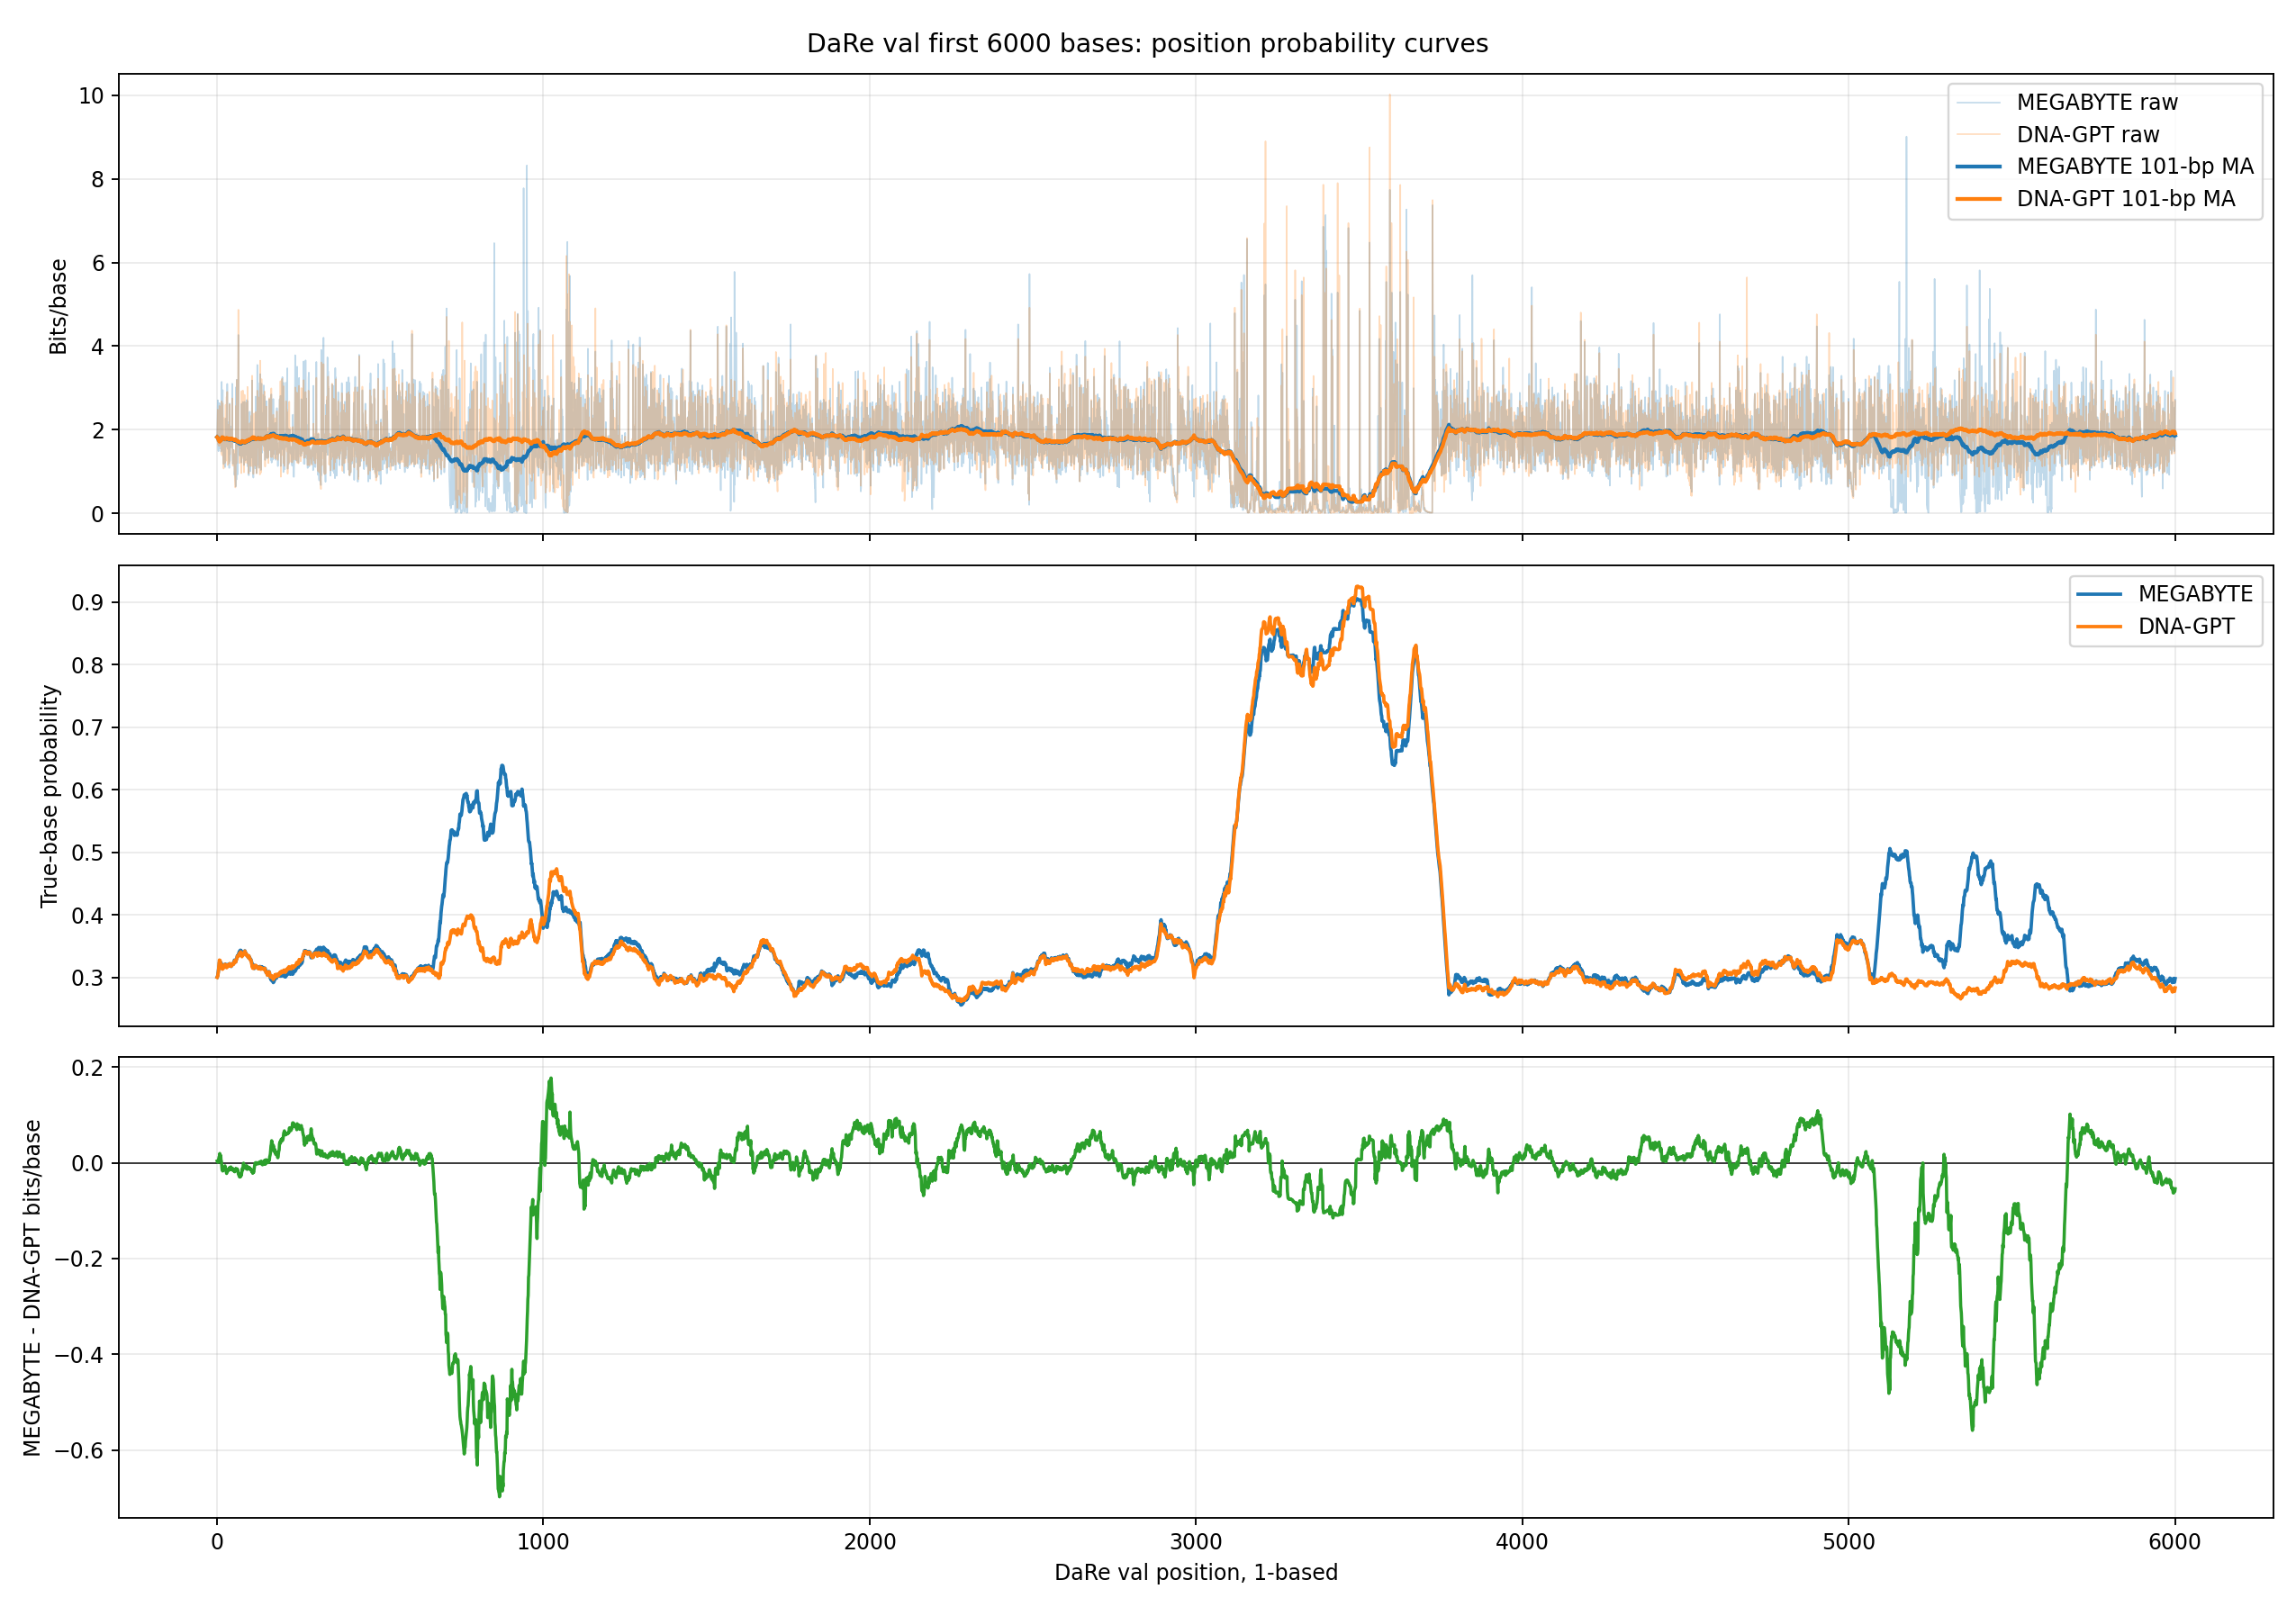

The file beside this chart, header and first rows:
position_one_based, position_zero_based, base, megabyte_bits_per_base, dnagpt_bits_per_base, megabyte_true_base_probability, dnagpt_true_base_probability, megabyte_minus_dnagpt_bits_per_base, winner
1, 0, T, 1.743, 1.732, 0.2988, 0.3009, 0.01049, dnagpt
2, 1, A, 2.17, 2.107, 0.2222, 0.2321, 0.06287, dnagpt
3, 2, C, 2.704, 2.481, 0.1534, 0.1791, 0.223, dnagpt
4, 3, T, 1.67, 1.657, 0.3142, 0.317, 0.01305, dnagpt
5, 4, T, 1.487, 1.642, 0.3566, 0.3205, -0.1541, megabyte
6, 5, A, 2.146, 2.324, 0.2259, 0.1998, -0.1771, megabyte
7, 6, A, 1.556, 1.612, 0.3401, 0.3271, -0.05611, megabyte
8, 7, G, 2.638, 2.57, 0.1607, 0.1684, 0.06805, dnagpt
9, 8, C, 2.405, 2.424, 0.1888, 0.1864, -0.01844, megabyte
10, 9, T, 1.672, 1.649, 0.3139, 0.3189, 0.0227, dnagpt
11, 10, T, 1.55, 1.651, 0.3416, 0.3184, -0.1016, megabyte
12, 11, A, 1.806, 2.27, 0.286, 0.2073, -0.4638, megabyte
13, 12, A, 1.478, 1.657, 0.359, 0.317, -0.1795, megabyte
14, 13, A, 1.518, 1.431, 0.3492, 0.3709, 0.08717, dnagpt
15, 14, C, 3.147, 2.681, 0.1129, 0.156, 0.4661, dnagpt
16, 15, T, 1.545, 1.387, 0.3426, 0.3824, 0.1584, dnagpt
17, 16, G, 2.399, 2.298, 0.1895, 0.2034, 0.1018, dnagpt
18, 17, G, 2.949, 2.629, 0.1295, 0.1616, 0.3194, dnagpt
19, 18, T, 1.994, 1.75, 0.2511, 0.2973, 0.2437, dnagpt
20, 19, T, 1.362, 1.505, 0.3889, 0.3523, -0.1428, megabyte
21, 20, T, 1.177, 1.072, 0.4423, 0.4756, 0.1047, dnagpt
22, 21, A, 1.851, 2.282, 0.2773, 0.2057, -0.431, megabyte
23, 22, T, 1.826, 1.435, 0.282, 0.3698, 0.3913, dnagpt
24, 23, T, 1.416, 1.363, 0.3748, 0.3887, 0.05251, dnagpt
25, 24, T, 1.107, 1.207, 0.4644, 0.4333, -0.09997, megabyte
26, 25, T, 1.11, 1.505, 0.4632, 0.3524, -0.3944, megabyte
27, 26, C, 2.268, 2.596, 0.2077, 0.1654, -0.3282, megabyte
28, 27, A, 1.592, 1.257, 0.3317, 0.4183, 0.3347, dnagpt
29, 28, T, 1.684, 1.888, 0.3112, 0.2701, -0.2042, megabyte
30, 29, A, 2.065, 2.786, 0.239, 0.145, -0.7209, megabyte
31, 30, T, 1.684, 1.498, 0.3112, 0.3541, 0.1865, dnagpt
32, 31, C, 3.097, 2.907, 0.1169, 0.1333, 0.1894, dnagpt
33, 32, A, 1.543, 1.155, 0.3432, 0.4491, 0.388, dnagpt
34, 33, T, 1.6, 1.807, 0.3298, 0.2857, -0.2073, megabyte
35, 34, A, 2.175, 2.112, 0.2214, 0.2313, 0.06311, dnagpt
36, 35, T, 1.602, 1.459, 0.3293, 0.3638, 0.1433, dnagpt
37, 36, T, 1.28, 1.484, 0.4118, 0.3576, -0.2037, megabyte
38, 37, T, 1.085, 1.196, 0.4714, 0.4364, -0.1111, megabyte
39, 38, C, 2.626, 2.604, 0.162, 0.1645, 0.02192, dnagpt
40, 39, T, 1.256, 1.416, 0.4187, 0.3747, -0.1601, megabyte
41, 40, A, 1.417, 1.96, 0.3746, 0.257, -0.5434, megabyte
42, 41, A, 2.082, 1.572, 0.2361, 0.3363, 0.5101, dnagpt
43, 42, T, 1.773, 1.676, 0.2926, 0.3129, 0.09676, dnagpt
44, 43, T, 1.629, 1.657, 0.3233, 0.3172, -0.02757, megabyte
45, 44, A, 1.875, 2.018, 0.2726, 0.2469, -0.143, megabyte
46, 45, A, 1.582, 1.705, 0.3341, 0.3067, -0.1236, megabyte
47, 46, G, 3.102, 2.748, 0.1165, 0.1488, 0.3535, dnagpt
48, 47, T, 1.651, 1.448, 0.3184, 0.3665, 0.203, dnagpt
49, 48, T, 1.185, 1.138, 0.4397, 0.4544, 0.04736, dnagpt
50, 49, T, 1.52, 1.182, 0.3486, 0.4407, 0.3383, dnagpt
51, 50, T, 1.231, 1.258, 0.4259, 0.418, -0.02698, megabyte
52, 51, T, 1.433, 1.519, 0.3703, 0.349, -0.08542, megabyte
53, 52, T, 1.412, 1.373, 0.3759, 0.386, 0.03837, dnagpt
54, 53, T, 0.9202, 1.003, 0.5284, 0.4989, -0.08292, megabyte
55, 54, T, 1.01, 0.8992, 0.4967, 0.5362, 0.1104, dnagpt
56, 55, T, 0.9686, 0.6271, 0.511, 0.6475, 0.3415, dnagpt
57, 56, T, 0.8154, 0.6198, 0.5683, 0.6508, 0.1956, dnagpt
58, 57, T, 0.6433, 0.6508, 0.6403, 0.6369, -0.007474, megabyte
59, 58, A, 3.019, 2.571, 0.1234, 0.1683, 0.4473, dnagpt
60, 59, A, 0.8047, 1.198, 0.5725, 0.4359, -0.3933, megabyte
... 5,940 more rows
